Photos from the image-classification dataset "final_split" in the GitHub repository FadhliRajwaa/retinopaty-diabetic. Its 4 classes are: mild diabetic retinopathy, moderate diabetic retinopathy, proliferate DR, severe diabetic retinopathy.

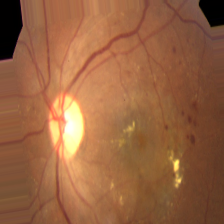
Label: moderate diabetic retinopathy

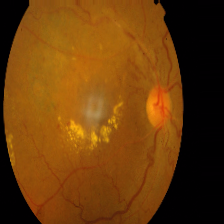
Label: proliferate DR

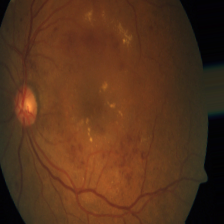
Label: proliferate DR

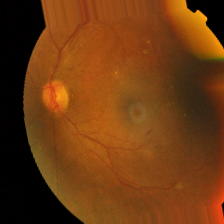
Label: mild diabetic retinopathy

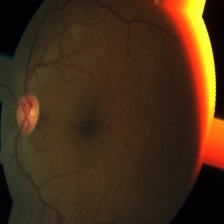
Label: moderate diabetic retinopathy

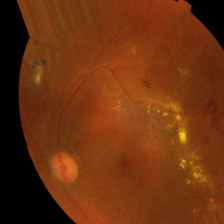
Label: severe diabetic retinopathy
